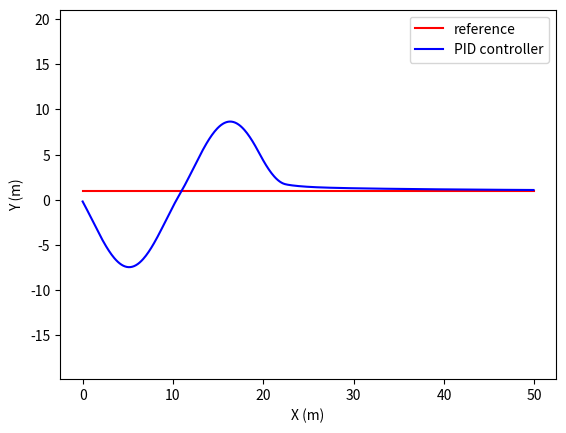

This chart was generated by the following Python code:
import numpy as np
import matplotlib.pyplot as plt

# paramters
dt = 0.1
L = 3.0


class LateralPlant(object):
    def __init__(self, x=0.0, y=0.0, yaw= 0.0, v=0.0):
        self.x = x
        self.y = y
        self.yaw = yaw
        self.v = v

        self.max_steering = np.radians(30)

    def update(self, steer, a=0):
        steer += np.radians(3)
        steer = np.clip(steer, -self.max_steering, self.max_steering)
        self.x += self.v * np.cos(self.yaw) * dt
        self.y += self.v * np.sin(self.yaw) * dt
        self.yaw += self.v / L * np.tan(steer) * dt
        self.yaw = self.yaw % (2.0 * np.pi)
        self.v += a * dt


if __name__ == "__main__":
    plant = LateralPlant(x=0.0, y=0.0, yaw=-2.0, v=2.0)
    target_y = 1.0
    kp = 1.0
    kd = 2.0
    ki = 0.005

    ys = []
    ts = []
    prev_error = plant.y - target_y
    int_error = 0.0
    for step in range(500):
        # plt.clf()
        t = step * dt
        error = plant.y - target_y

        diff_error = error - prev_error
        prev_error = error 
        int_error += error

        steer = - kp * error - kd * diff_error/dt - ki * int_error
        plant.update(steer)

        ys.append(plant.y)
        ts.append(t)

    plt.figure()
    plt.plot([0, ts[-1]], [target_y, target_y], 'r-', label="reference")
    plt.plot(ts, ys, 'b-', label="PID controller")
    plt.xlabel('X (m)')
    plt.ylabel('Y (m)')
    plt.legend(loc="best")
    plt.axis("equal")

    plt.show()

